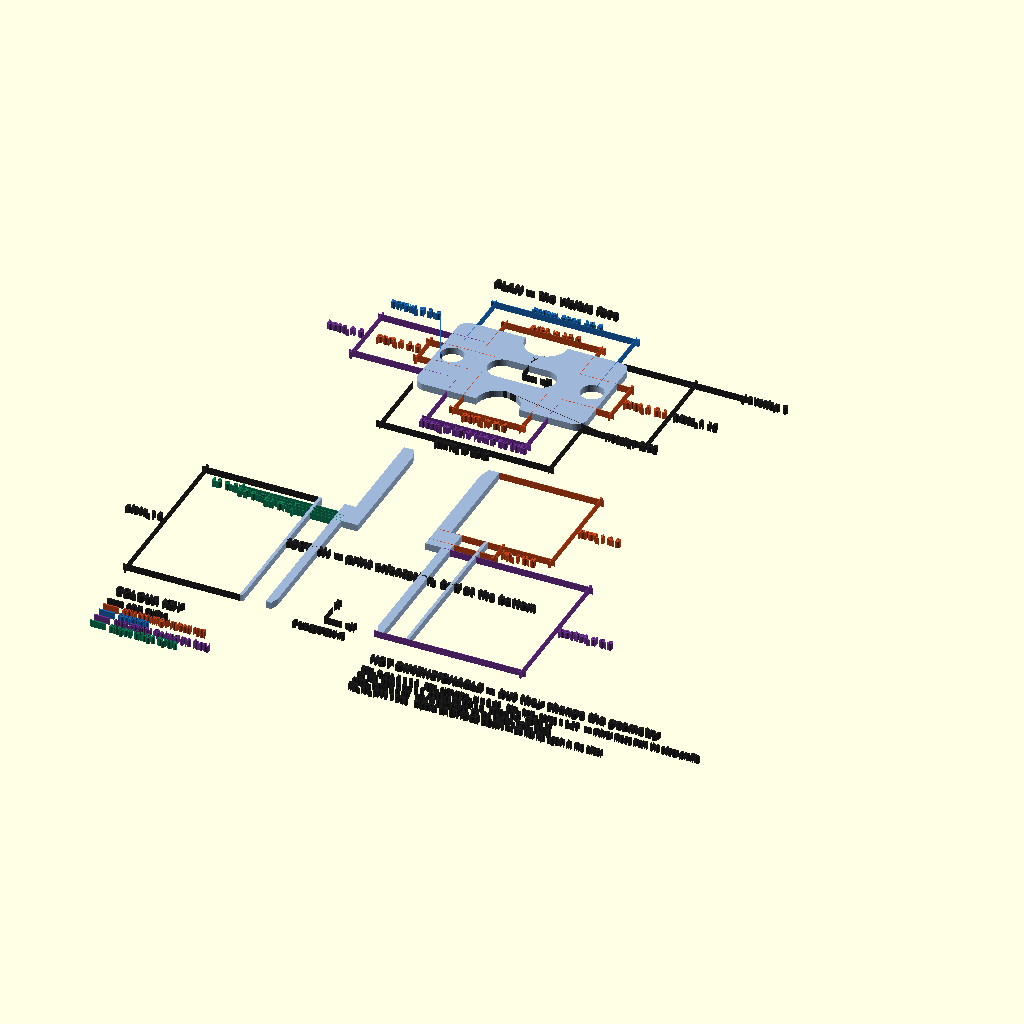
Cell 1: the model at its default parameters.
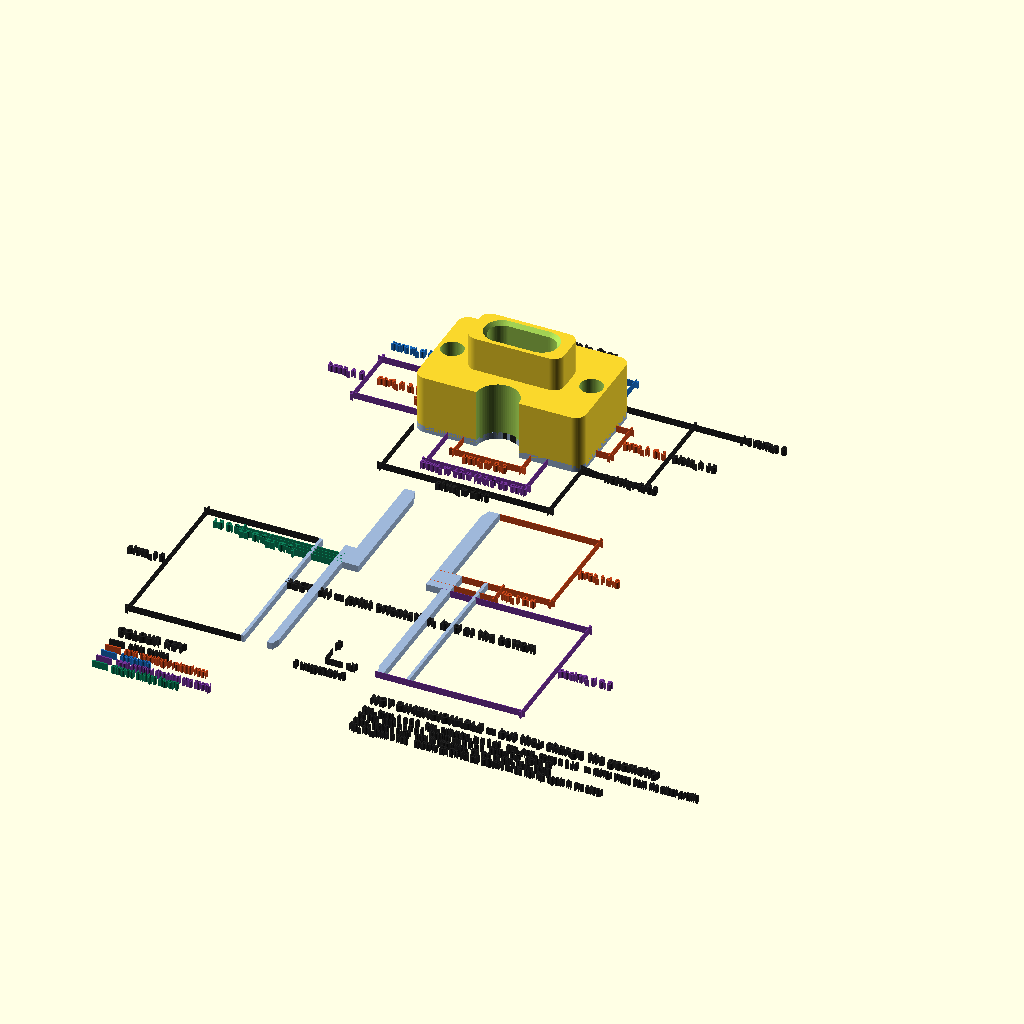
Cell 2: the same model with draw_model = true.
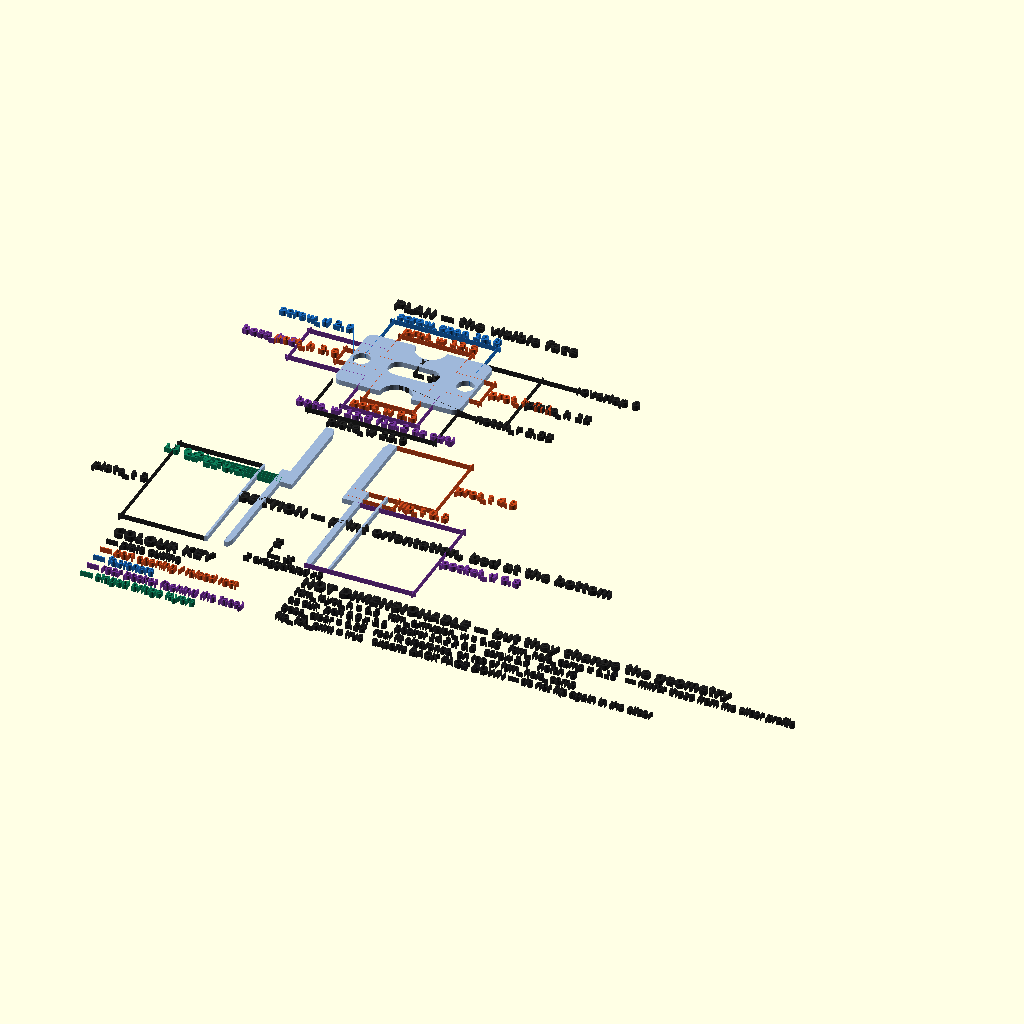
Cell 3 — txt set to 1.56, the other parameters unchanged.
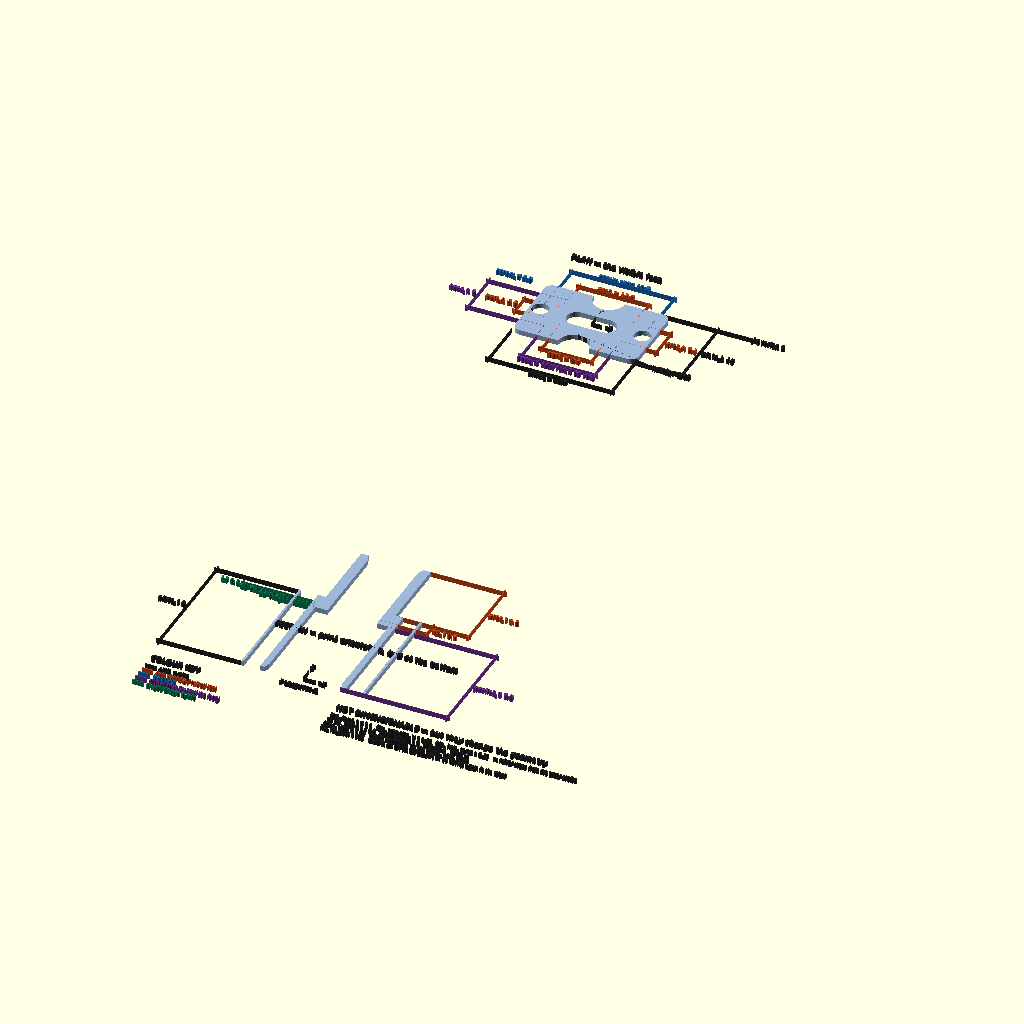
Cell 4: sec_y = -120 (everything else at default).
The same orthographic view direction (rotation 55°, 0°, 25°; colour scheme Cornfield) for every cell, with the view re-fitted per cell, so scale and position can differ between cells.
The OpenSCAD source (models/usbc-panel-plate/parameter-map.scad):
// SPDX-FileCopyrightText: 2026 Alon A. Rabinowitz
// SPDX-License-Identifier: CC-BY-4.0
// Shared under the Creative Commons Attribution 4.0 International licence
// (LICENSES/CC-BY-4.0.txt): reuse freely, including commercially, with attribution.

/*
Parameter map for usbc-panel-plate.scad

A DIMENSIONED drawing, not a callout drawing. Every measurement is shown as a proper dimension line — extension lines out to the feature, arrowheads at both ends, the parameter name and its live value on the line — so it is never ambiguous WHAT is being measured, or BETWEEN WHICH TWO EDGES.

A numbered dot can only say "this feature"; a dimension line says "this distance, from here to here". That is why every measurable span here gets a dimension line, and a leader is used only for the two things that are genuinely features rather than spans.

Colour groups the measurements by what they belong to, and the key is bottom left.

Prior art: Don Smiley's OpenSCAD dimensioned-drawings library has exactly these modules — dimensions, leader_line, arrow, titleblock — but it is unmaintained and depends on a font from Thingiverse that predates native text(). BOSL2 offers stroke() with arrowheads, which is the primitive rather than the system. Conventions taken from both, implemented natively so this file has no dependencies.

The point is that it cannot drift: it INCLUDES the model rather than restating it, so every outline and every number is whatever the model currently says. Edit a parameter, re-render, and the map is correct again.

    openscad -o parameter-map.png --imgsize=2200,1560 \
      --camera=6,-17,0,0,0,0,205 --projection=ortho parameter-map.scad

draw_model = false MUST come after the include — in OpenSCAD the last assignment in a scope wins, so this suppresses the part while keeping all of its variables.
*/

include <usbc-panel-plate.scad>
draw_model = false;

use <../../scad-tools/lib/draw2d.scad>
/* The drawing's text size, line weight and arrowheads - scad-tools' draw2d reads them as $txt, $lw and $ah - and its
   colours, one for each family of measurements; the key repeats them. */
txt = 0.78;
lw = 0.07;
ah = 0.55;
$txt = txt;
$lw = lw;
$ah = ah;
C_OUT  = [0.13, 0.13, 0.13]; /* plate outline */
C_PORT = [0.80, 0.28, 0.10]; /* the port opening / lip */
C_FIX  = [0.10, 0.42, 0.75]; /* fasteners */
C_POCK = [0.45, 0.20, 0.60]; /* pocket and boss */
C_STAGE= [0.05, 0.50, 0.35]; /* the staged bridge layers */
C_PART = [0.62, 0.72, 0.85]; /* the part itself */

/* Where the two views sit, and the Z exaggeration on the section. */
sec_y = -60.0;
zs    = 3.0;

/* ===== PLAN ================================================================ */
/*
Dimensions sit on a LADDER — each one gets its own offset from the part, so none can land on another. Innermost measurements go closest; the overall outline goes furthest out. That ordering is the drafting convention and it is also what keeps this readable as parameters get added.
*/
color(C_PART) projection() usbc_panel_plate();
heading("PLAN — the visible face", [-plate_w / 2, plate_h / 2 + 9.4]);

/* --- above (rungs at +12.0, +15.4) */
dim_h(-prot_w / 2, prot_w / 2, plate_h / 2 + 2.0, prot_h / 2,
      str("prot_w ", prot_w), C_PORT);
dim_h(-screw_span / 2, screw_span / 2, plate_h / 2 + 5.6, sd / 2,
      str("screw_span ", screw_span), C_FIX);

/* --- below (rungs at -13.0, -16.4, -19.8) */
dim_h(-pw / 2, pw / 2, -plate_h / 2 - 3.0, -ph / 2,
      str("port_w ", port_w), C_PORT, false);
dim_h(-bw / 2, bw / 2, -plate_h / 2 - 6.4, -bh / 2,
      str("boss_w ", boss_w, " (", bw, " as cut)"), C_POCK, false);
dim_h(-plate_w / 2, plate_w / 2, -plate_h / 2 - 9.8, -plate_h / 2,
      str("plate_w ", plate_w), C_OUT, false);

/* --- right (rungs at +16.2, +20.4, +25.2) */
dim_v(-prot_h / 2, prot_h / 2, plate_w / 2 + 2.0, prot_w / 2,
      str("prot_h ", prot_h), C_PORT);
dim_v(-plate_h / 2, plate_h / 2, plate_w / 2 + 9.0, plate_w / 2,
      str("plate_h ", plate_h), C_OUT);
dim_v(gap_h / 2, plate_h / 2, plate_w / 2 + 16.0, plate_w / 2 - 1.0,
      str("overlap ", overlap), C_OUT);

/* --- left (rungs at -16.2, -21.0) */
dim_v(-ph / 2, ph / 2, -plate_w / 2 - 2.0, -pw / 2,
      str("port_h ", port_h), C_PORT, false);
dim_v(-bh / 2, bh / 2, -plate_w / 2 - 10.0, -bw / 2,
      str("boss_h ", boss_h), C_POCK, false);

/* features rather than spans */
leader([-plate_w / 2 - 3.0, 7.4], [-screw_span / 2 - sd / 2, 0],
       str("screw_d ", screw_d), C_FIX);
leader([plate_w / 2 + 3.0, -7.6], [notch_x, -plate_h / 2 + nr],
       str("notch_r ", notch_r), C_OUT);

translate([0, 0]) { axis("X", 0, 2.6, C_OUT); axis("Y", 90, 2.6, C_OUT); }

/* ===== SECTION ============================================================= */
translate([0, sec_y]) {
    heading("SECTION — print orientation, bed at the bottom", [-plate_w / 2, zs * 4.4]);
    /*
    Section the PRINT-ORIENTED assembly, not the raw module. usbc_panel_plate() is authored front-at-z-0 with the protrusion at NEGATIVE z, so sectioning it directly draws the protrusion below the plate — design orientation, under a heading that says print orientation. Applying the same flip the export does puts the bed at y = 0 and everything above it, which is what the dimensions below already assume.
    */
    scale([1, zs]) color(C_PART)
        projection(cut = true) rotate([-90, 0, 0])
            translate([0, 0, top_z]) rotate([180, 0, 0]) usbc_panel_plate();

    /* right ladder */
    dim_v(zs * (plate_t - lip_t), zs * plate_t, plate_w / 2 + 2.0, pw / 2,
          str("lip_t ", lip_t), C_PORT);
    dim_v(zs * plate_t, zs * (plate_t + prot_t), plate_w / 2 + 9.0, prot_w / 2,
          str("prot_t ", prot_t), C_PORT);
    dim_v(0, zs * pocket_d, plate_w / 2 + 16.0, bw / 2,
          str("pocket_d ", pocket_d), C_POCK);

    /*
    left ladder — plate_t furthest out, the three staged layers stepping in. They are the reason the section is exaggerated at all: at true scale three 0.2 mm layers are one pixel.
    */
    dim_v(0, zs * plate_t, -plate_w / 2 - 16.0, -plate_w / 2,
          str("plate_t ", plate_t), C_OUT, false);
    for (i = [0 : 2]) {
        zlo = zs * (pocket_d + i * fdm_layer_h);
        nm  = ["L1", "L2", "L3"][i]; /* spelled out in the key */
        dim_v(zlo, zlo + zs * fdm_layer_h, -plate_w / 2 - 2.0 - i * 4.0,
              -bw / 2, str(nm, " ", fdm_layer_h), C_STAGE, false);
    }

    axis("X", 0, 3.0, C_OUT);
    axis("Z", 90, 3.0, C_OUT);
    color(C_OUT) translate([-3.4, -2.6])
        text(str("Z exaggerated x", zs), size = txt * 0.9);
}

/* ===== KEY ================================================================= */
translate([-plate_w / 2 - 15.0, sec_y - 8.0]) {
    heading("COLOUR KEY", [0, 2.2]);
    keys = [[C_OUT, "plate outline"], [C_PORT, "port opening / raised rect"],
            [C_FIX, "fasteners"], [C_POCK, "rear pocket (behind the face)"],
            [C_STAGE, "staged bridge layers"]];
    for (i = [0 : len(keys) - 1])
        translate([0, -i * txt * 1.7]) {
            color(keys[i][0]) square([2.2, lw * 3]);
            color(keys[i][0]) translate([2.8, -txt * 0.34])
                text(keys[i][1], size = txt);
        }
}

/* Facts with no place on a drawing. */
translate([9.0, sec_y - 8.0]) {
    heading("NOT DIMENSIONABLE — but they change the geometry", [0, 2.2]);
    notes = [
        str("fdm_layer_h = ", fdm_layer_h, "   fdm_extrusion_w = ",
            fdm_extrusion_w, "   fdm_hole_comp = ", fdm_hole_comp,
            "   — mirror these from the slicer profile"),
        str("as cut:  port ", pw, " x ", ph, "   pocket ", bw, " x ", bh,
            "   screw ", sd, "   notch r", nr),
        str("boss_clear = ", boss_clear,
            "   real fit clearance, on top of fdm_hole_comp"),
        str("flip_for_print = ", flip_for_print ? "true" : "false",
            "   exports BACK FACE DOWN — do not flip again in the slicer")
    ];
    for (i = [0 : len(notes) - 1])
        color(C_OUT) translate([0, -i * txt * 1.7 - txt * 0.34])
            text(notes[i], size = txt * 0.95);
}
Customizer parameters (derived from the source; name, type, default, range or options):
draw_model: bool, default false
txt: number, default 0.78
lw: number, default 0.07
ah: number, default 0.55
C_OUT: vector, default [0.13, 0.13, 0.13]
C_PORT: vector, default [0.8, 0.28, 0.1]
C_FIX: vector, default [0.1, 0.42, 0.75]
C_POCK: vector, default [0.45, 0.2, 0.6]
C_STAGE: vector, default [0.05, 0.5, 0.35]
C_PART: vector, default [0.62, 0.72, 0.85]
sec_y: number, default -60
zs: number, default 3
